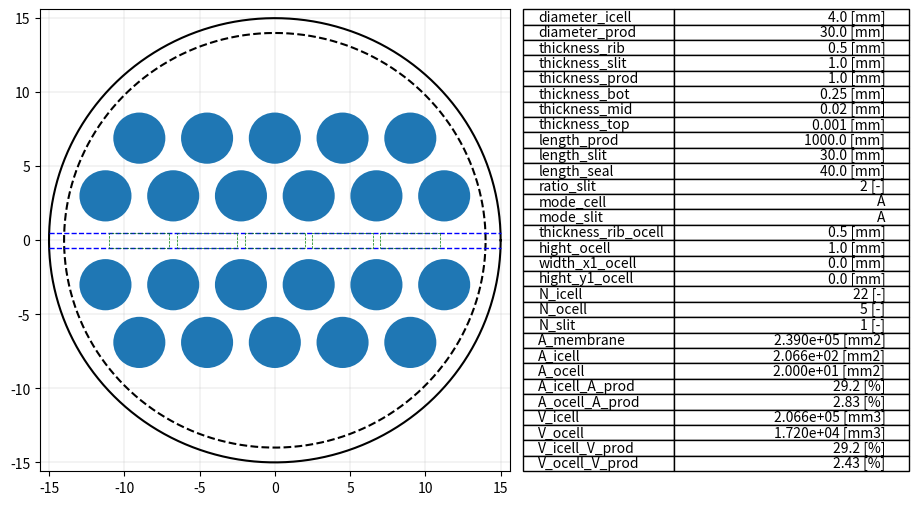
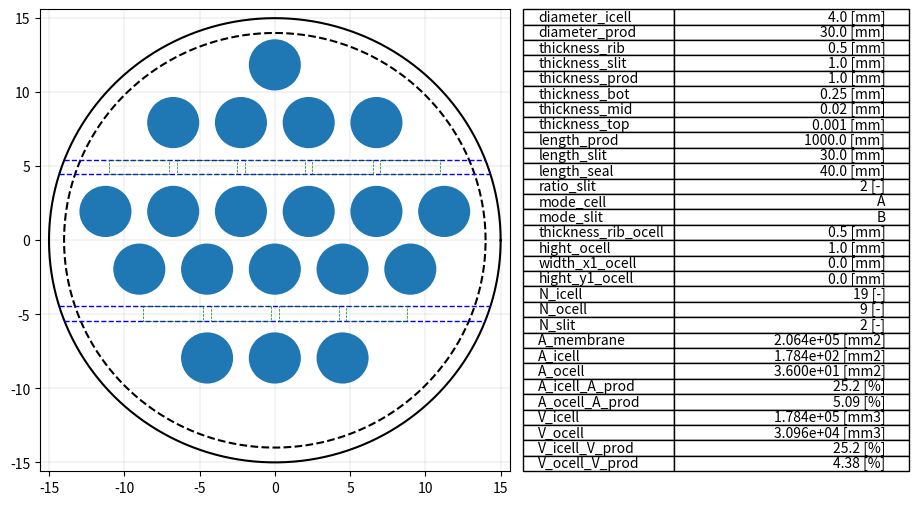
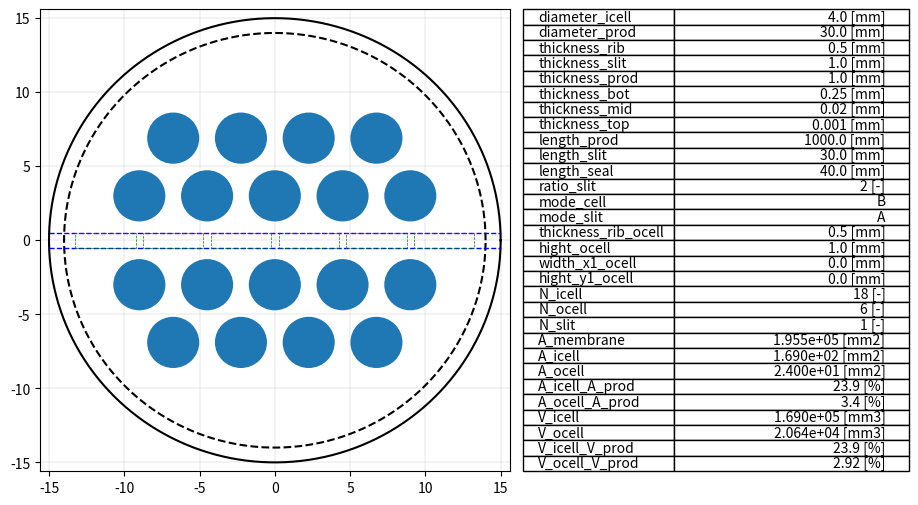
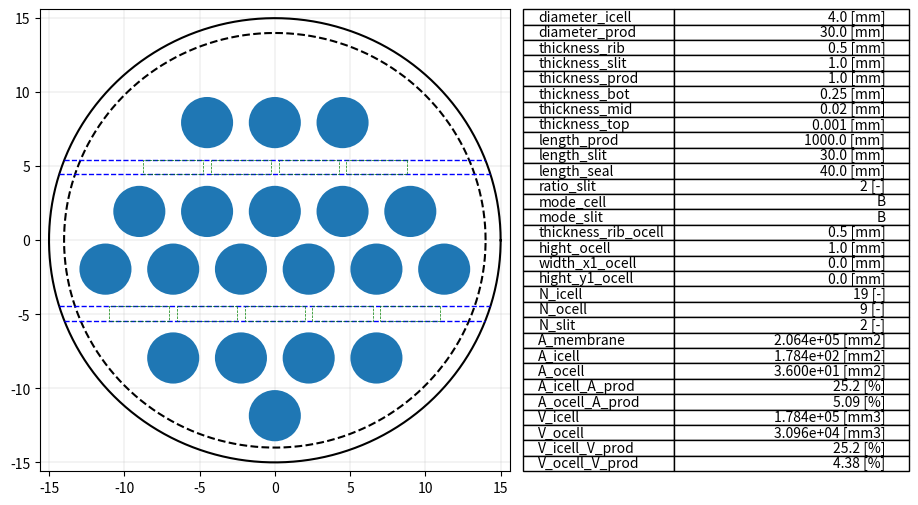

These figures' Python source, in order:
# %%
import numpy as np
import json

import itertools
import pandas as pd

import matplotlib.pyplot as plt
import matplotlib.patches as patch
from matplotlib.gridspec import GridSpec

from pathlib import Path
from datetime import datetime


def main():
    # make dir
    dir_path = Path(datetime.now().strftime("%Y%m%d_%H%M%S"))
    dir_pos = dir_path / Path("positions_data")
    if not dir_path.exists():
        dir_path.mkdir()
        dir_pos.mkdir()

    # set parameters
    df = set_parameters()
    df.to_csv(dir_path / "data.csv")

    for num in range(len(df)):
        # temporary parameters
        pitch_cell = df.loc[num, "diameter_icell"] + df.loc[num, "thickness_rib"]
        y_cell_cell = pitch_cell * np.sin(np.pi / 3.0)
        pitch_slit = (
            df.loc[num, "thickness_slit"]
            + (df.loc[num, "ratio_slit"] - 1) * y_cell_cell
            + df.loc[num, "diameter_icell"]
            + 2.0 * df.loc[num, "thickness_rib"]
        )
        lim_slit = (
            0.5 * df.loc[num, "diameter_prod"]
            - df.loc[num, "thickness_prod"]
            - df.loc[num, "diameter_icell"]
            - df.loc[num, "thickness_rib"]
            - 0.5 * df.loc[num, "thickness_slit"]
        )
        y_cell_slit = (
            0.5 * df.loc[num, "thickness_slit"] + df.loc[num, "thickness_rib"] + 0.5 * df.loc[num, "diameter_icell"]
        )

        # set base slit positions
        positions_bslit = set_pos_slit(pitch_slit, df.loc[num, "diameter_prod"], df.loc[num, "mode_slit"])

        # set base cell positions
        positions_bicell, positions_bocell = set_pos_cell(
            positions_bslit,
            pitch_cell,
            0.6 * df.loc[num, "diameter_prod"],
            lim_slit,
            y_cell_slit,
            y_cell_cell,
            df.loc[num, "ratio_slit"],
            df.loc[num, "mode_cell"],
        )

        # select slit
        positions_slit = select_slit(positions_bslit, lim_slit)

        # select cell
        lim_icell = (
            0.5 * df.loc[num, "diameter_prod"] - df.loc[num, "thickness_prod"] - 0.5 * df.loc[num, "diameter_icell"]
        )
        lim_ocell = (
            0.5 * df.loc[num, "diameter_prod"]
            - df.loc[num, "thickness_prod"]
            - 0.5 * (pitch_cell - df.loc[num, "thickness_rib_ocell"])
        )
        positions_icell = select_cell(positions_bicell, lim_icell)
        positions_ocell = select_cell(positions_bocell, lim_ocell)

        # calc value
        num_icell = len(positions_icell)
        num_ocell = len(positions_ocell)
        df.loc[num, "N_icell"] = num_icell
        df.loc[num, "N_ocell"] = num_ocell
        df.loc[num, "N_slit"] = len(positions_slit)

        effective_diameter_cell = df.loc[num, "diameter_icell"] - 2.0 * (
            df.loc[num, "thickness_bot"] + df.loc[num, "thickness_mid"] + df.loc[num, "thickness_top"]
        )
        icell_area = 0.25 * np.pi * (effective_diameter_cell ** 2.0) * num_icell
        ocell_area = (
            df.loc[num, "hight_ocell"] * (pitch_cell - df.loc[num, "thickness_rib_ocell"])
            - 2.0 * df.loc[num, "width_x1_ocell"] * df.loc[num, "hight_y1_ocell"]
        ) * num_ocell
        prod_area = 0.25 * np.pi * (df.loc[num, "diameter_prod"] ** 2.0)
        df.loc[num, "A_membrane"] = np.pi * effective_diameter_cell * df.loc[num, "length_prod"] * num_icell
        df.loc[num, "A_icell"] = icell_area
        df.loc[num, "A_ocell"] = ocell_area
        df.loc[num, "A_icell_A_prod"] = icell_area / prod_area
        df.loc[num, "A_ocell_A_prod"] = ocell_area / prod_area

        prod_vol = prod_area * df.loc[num, "length_prod"]
        df.loc[num, "V_icell"] = icell_area * df.loc[num, "length_prod"]
        df.loc[num, "V_ocell"] = ocell_area * (
            df.loc[num, "length_prod"] - 2.0 * (df.loc[num, "length_slit"] + df.loc[num, "length_seal"])
        )
        df.loc[num, "V_icell_V_prod"] = df.loc[num, "V_icell"] / prod_vol
        df.loc[num, "V_ocell_V_prod"] = df.loc[num, "V_ocell"] / prod_vol

        # data output
        cnt_str = f"index{num:0>4}"
        np.savetxt(dir_pos / f"{cnt_str}_icell.csv", np.round(positions_icell, decimals=15), fmt="%.14e", delimiter=",")
        np.savetxt(dir_pos / f"{cnt_str}_ocell.csv", np.round(positions_ocell, decimals=15), fmt="%.14e", delimiter=",")
        np.savetxt(dir_pos / f"{cnt_str}_slit.csv", np.round(positions_slit, decimals=15), fmt="%.14e", delimiter=",")

        parameters = df.iloc[num, :].T.to_dict()
        dump_json(parameters, dir_pos / f"{cnt_str}_param.json")
        draw(parameters, positions_icell, positions_ocell, positions_slit, dir_path / cnt_str)

        del (
            positions_bslit,
            positions_slit,
            positions_bicell,
            positions_bocell,
            positions_icell,
            positions_ocell,
        )

    return None


def set_parameters():
    # unit : mm
    param = {
        # icell parameters
        "diameter_icell": [4.0],
        "diameter_prod": [30.0],
        "thickness_rib": [0.5],
        "thickness_slit": [1.0],
        "thickness_prod": [1.0],
        "thickness_bot": [250e-3],
        "thickness_mid": [20e-3],
        "thickness_top": [1e-3],
        "length_prod": [1000.0],
        "length_slit": [30.0],
        "length_seal": [40.0],
        "ratio_slit": [2],
        "mode_cell": ["A", "B"],
        "mode_slit": ["A", "B"],
        # ocell parameters
        "thickness_rib_ocell": [0.5],
        "hight_ocell": [1.0],
        "width_x1_ocell": [0.0],
        "hight_y1_ocell": [0.0],
        # calc value
        "N_icell": [-1],
        "N_ocell": [-1],
        "N_slit": [-1],
        "A_membrane": [-1.0],
        "A_icell": [-1.0],
        "A_ocell": [-1.0],
        "A_icell_A_prod": [-1.0],
        "A_ocell_A_prod": [-1.0],
        "V_icell": [-1.0],
        "V_ocell": [-1.0],
        "V_icell_V_prod": [-1.0],
        "V_ocell_V_prod": [-1.0],
    }

    param_set = list(itertools.product(*param.values()))

    return pd.DataFrame(param_set, columns=[k for k in param.keys()])


def set_pos_slit(s_pitch: float, s_lim: float, s_mode: str):
    result = []
    i = 0
    while True:
        if s_mode == "A":
            aaa = s_pitch * i

        else:
            aaa = s_pitch * (i + 0.5)

        if aaa >= s_lim:
            break

        result.append(aaa)
        i += 1

    bbb = [xxx for xxx in result if xxx > 0.0]

    [result.append(-_) for _ in bbb]

    return np.array(result)


def set_pos_cell(
    pos_slit: list,
    c_pitch: float,
    c_lim: float,
    s_lim: float,
    cs_pitch: float,
    cc_pitch: float,
    r_slit: int,
    c_mode: str,
):
    icell = []
    ocell = []
    filter_ocell = []

    # x-coord preset
    cnt_x = int(np.ceil(c_lim / c_pitch))
    if c_mode == "A":
        x_enum = [c_pitch * i for i in range(cnt_x)]
        x_enum[len(x_enum) : len(x_enum)] = [c_pitch * i for i in range(-1, -cnt_x, -1)]
        x_onum = [c_pitch * (i + 0.5) for i in range(cnt_x)]
        x_onum[len(x_onum) : len(x_onum)] = [c_pitch * (i + 0.5) for i in range(-1, -cnt_x, -1)]

    else:
        x_enum = [c_pitch * (i + 0.5) for i in range(cnt_x)]
        x_enum[len(x_enum) : len(x_enum)] = [c_pitch * (i + 0.5) for i in range(-1, -cnt_x, -1)]
        x_onum = [c_pitch * i for i in range(cnt_x)]
        x_onum[len(x_onum) : len(x_onum)] = [c_pitch * i for i in range(-1, -cnt_x, -1)]

    # make icell, ocell
    cnt = 0
    for yyy in np.sort(pos_slit):
        for i in range(r_slit + 1):
            if i == 0:
                if cnt % 2 == 0:
                    [ocell.append([xxx, yyy]) for xxx in x_onum]

                else:
                    [ocell.append([xxx, yyy]) for xxx in x_enum]

            else:
                dy = yyy + cs_pitch + (i - 1) * cc_pitch
                if not i % 2 == 0:
                    if cnt % 2 == 0:
                        [icell.append([xxx, dy]) for xxx in x_onum]

                    else:
                        [icell.append([xxx, dy]) for xxx in x_enum]

                else:
                    if cnt % 2 == 0:
                        [icell.append([xxx, dy]) for xxx in x_onum]

                    else:
                        [icell.append([xxx, dy]) for xxx in x_enum]

            cnt += 1

    [filter_ocell.append([xy[0], xy[1]]) for xy in ocell if abs(xy[1]) < s_lim]

    return np.array(icell), np.array(filter_ocell)


def select_slit(bslit: list, s_lim: float):
    return np.array([xxx for xxx in bslit if abs(xxx) < s_lim])


def select_cell(bcell: list, c_lim: float):
    result = []
    for xy in bcell:
        radius = np.sqrt(xy[0] ** 2.0 + xy[1] ** 2.0)
        if radius < c_lim:
            result.append([xy[0], xy[1]])

    return np.array(result)


def draw(param: dict, pos_icell: list, pos_ocell: list, pos_slit: list, fpath: str) -> None:
    def draw_circle(ax, radius: float, center: tuple = (0.0, 0.0), linestyle: str = "solid") -> None:
        theta = np.linspace(0.0, 2.0 * np.pi, 360)

        xxx = center[0] + radius * np.cos(theta)
        yyy = center[1] + radius * np.sin(theta)

        ax.plot(xxx, yyy, color="black", linestyle=linestyle)

        return None

    def draw_slit(ax, pos_slit: list, t_slit: float, d_prod: float, dbg: bool = True) -> None:
        for _ in pos_slit:
            y_t = [_ + 0.5 * t_slit] * 2
            y_b = [_ - 0.5 * t_slit] * 2

            if dbg:
                x_t = [
                    -np.sqrt((0.5 * d_prod) ** 2.0 - y_t[0] ** 2.0),
                    np.sqrt((0.5 * d_prod) ** 2.0 - y_t[1] ** 2.0),
                ]
                x_b = [
                    -np.sqrt((0.5 * d_prod) ** 2.0 - y_b[0] ** 2.0),
                    np.sqrt((0.5 * d_prod) ** 2.0 - y_b[1] ** 2.0),
                ]

            else:
                x_t = [-d_prod, d_prod]
                x_b = [-d_prod, d_prod]

            ax.plot(x_t, y_t, color="blue", linewidth=1, linestyle="dashed")
            ax.plot(x_b, y_b, color="blue", linewidth=1, linestyle="dashed")

        return None

    def draw_ocell(
        ax, c_pitch: float, o_rib: float, o_hight: float, x1: float, y1: float, center: tuple = (0.0, 0.0)
    ) -> None:
        point = []
        dx = c_pitch - o_rib - 2.0 * x1
        dy = o_hight - 2.0 * y1
        width = c_pitch - o_rib

        point.append([center[0] + 0.5 * (c_pitch - o_rib), center[1] + 0.5 * o_hight - y1])
        point.append([point[0][0] - x1, point[0][1] + y1])

        point.append([point[1][0] - dx, point[1][1]])
        point.append([point[0][0] - width, point[0][1]])

        point.append([point[0][0] - width, point[0][1] - dy])
        point.append([point[1][0] - dx, point[1][1] - o_hight])

        point.append([point[1][0], point[1][1] - o_hight])
        point.append([point[0][0], point[0][1] - dy])

        point.append([point[0][0], point[0][1]])

        xxx = [point[i][0] for i in range(len(point))]
        yyy = [point[i][1] for i in range(len(point))]

        ax.plot(xxx, yyy, color="green", linewidth=0.5, linestyle="dashed")

        return None

    # make fig, ax
    fig = plt.figure(figsize=(10, 6))
    spec = GridSpec(ncols=2, nrows=1, width_ratios=[2, 1])

    ax = fig.add_subplot(spec[0])
    ax.grid(linewidth=0.2)
    ax.set_axisbelow(True)

    aaa = 0.52 * param["diameter_prod"]
    ax.set_xlim(-aaa, aaa)
    ax.set_ylim(-aaa, aaa)

    # draw product
    draw_circle(ax, radius=0.5 * param["diameter_prod"])
    draw_circle(ax, radius=(0.5 * param["diameter_prod"] - param["thickness_prod"]), linestyle="dashed")

    # draw slit
    draw_slit(ax, pos_slit, param["thickness_slit"], param["diameter_prod"])

    # draw icell
    for _ in pos_icell:
        r_cell = 0.5 * param["diameter_icell"] - (
            param["thickness_bot"] + param["thickness_mid"] + param["thickness_top"]
        )
        ax.add_patch(patch.Circle(xy=_, radius=r_cell))

    # draw ocell
    for xy in pos_ocell:
        draw_ocell(
            ax,
            param["diameter_icell"] + param["thickness_rib"],
            param["thickness_rib_ocell"],
            param["hight_ocell"],
            param["width_x1_ocell"],
            param["hight_y1_ocell"],
            (xy[0], xy[1]),
        )

    # draw table
    temp_str = []
    table_label = []
    for k, v in param.items():
        if k in ["A_membrane", "A_icell", "A_ocell"]:
            temp_str.append([f"{v:.3e} [mm2]"])
            table_label.append(k)

        elif k in ["V_icell", "V_ocell"]:
            temp_str.append([f"{v:.3e} [mm3]"])
            table_label.append(k)

        elif k in ["A_icell_A_prod", "A_ocell_A_prod", "V_icell_V_prod", "V_ocell_V_prod"]:
            temp_str.append([f"{v*100.0:.3g} [%]"])
            table_label.append(k)

        elif k in ["ratio_slit", "N_icell", "N_ocell", "N_slit"]:
            temp_str.append([f"{v} [-]"])
            table_label.append(k)

        elif k in ["mode_cell", "mode_slit"]:
            temp_str.append([str(v)])
            table_label.append(k)

        else:
            temp_str.append([f"{v} [mm]"])
            table_label.append(k)

    ay = fig.add_subplot(spec[1])
    ay.axis("off")
    ay.table(cellText=temp_str, rowLabels=table_label, loc="center", bbox=[0.4, 0.0, 1.0, 1.0])
    # bbox = (xmin, ymin, width, height)

    # save fig
    fig.savefig(fpath, facecolor="w", bbox_inches="tight", dpi=300)
    plt.close(fig)

    return None


def dump_json(data: dict, fname: str = "test_json", sw_sort: bool = False):
    with open(fname, "wt") as f:
        json.dump(data, f, sort_keys=sw_sort, indent=4)

    return None


if __name__ == "__main__":
    main()
    print("****** Done ******")


# %%
